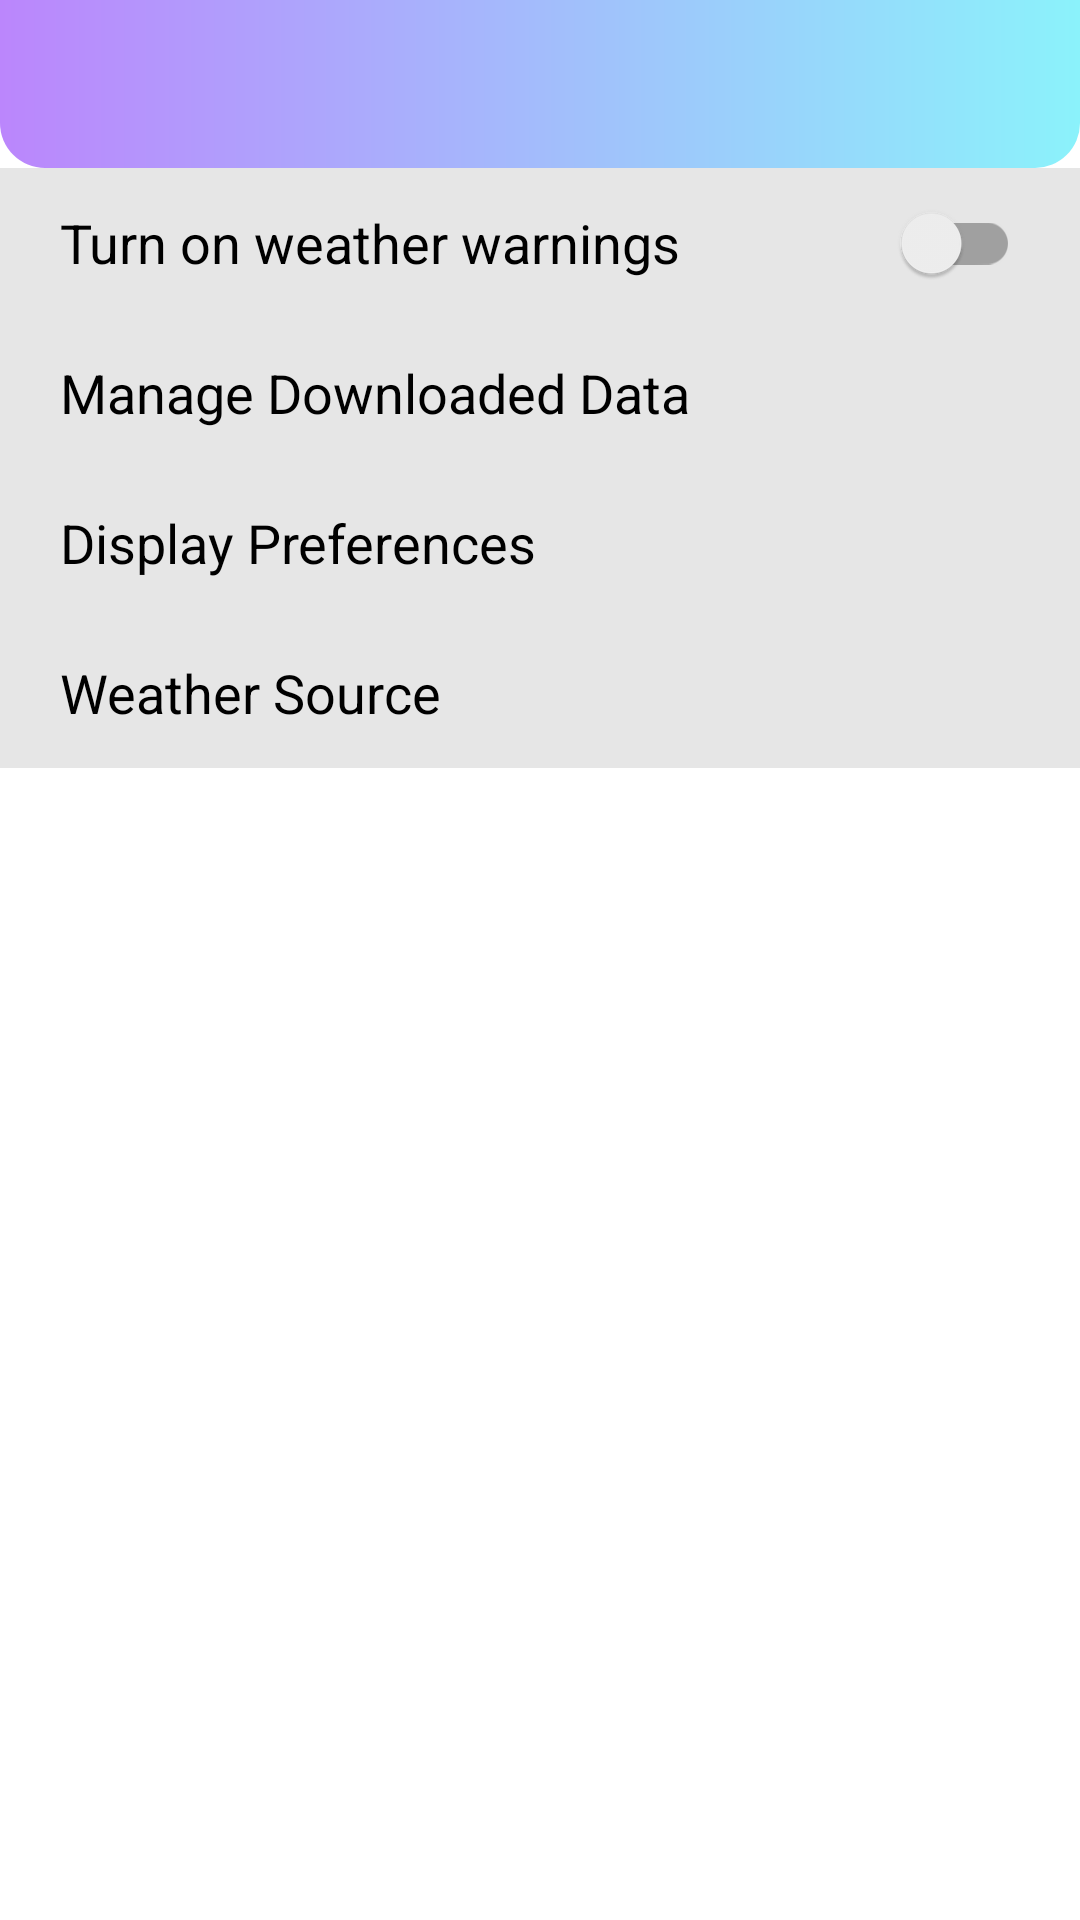

Write the Android layout XML for this screen, with the resource values it uses.
<!-- AndroidManifest.xml: application theme Theme.WildernessWeather.NoActionBar -->
<!-- res/layout/activity_settings.xml -->
<?xml version="1.0" encoding="utf-8"?>
<LinearLayout xmlns:android="http://schemas.android.com/apk/res/android"
    xmlns:app="http://schemas.android.com/apk/res-auto"
    xmlns:tools="http://schemas.android.com/tools"
    android:layout_width="match_parent"
    android:layout_height="match_parent"
    android:orientation="vertical"
    tools:context=".settings.SettingsActivity">

    <include layout="@layout/custom_app_bar"/>

    <androidx.appcompat.widget.SwitchCompat
        android:id="@+id/sw_weatherWarnings"
        android:layout_width="match_parent"
        android:layout_height="50dp"
        android:background="#E6E6E6"
        android:paddingLeft="20dp"
        android:paddingRight="20dp"
        android:text="@string/turn_on_weather_warnings"
        android:textSize="18sp" />

    <TextView
        android:id="@+id/tv_manageDownloadedData"
        android:layout_width="match_parent"
        android:layout_height="50dp"
        android:background="#E6E6E6"
        android:gravity="center_vertical"
        android:paddingLeft="20dp"
        android:paddingRight="20dp"
        android:text="@string/manage_downloaded_data"
        android:textColor="@color/black"
        android:textSize="18sp"
        app:drawableRightCompat="@drawable/ic_baseline_chevron_right_50" />

    <TextView
        android:id="@+id/tv_displayPreferences"
        android:layout_width="match_parent"
        android:layout_height="50dp"
        android:background="#E6E6E6"
        android:gravity="center_vertical"
        android:onClick="displayPrefsClicked"
        android:paddingLeft="20dp"
        android:paddingRight="20dp"
        android:text="@string/display_preferences"
        android:textColor="@color/black"
        android:textSize="18sp"
        app:drawableRightCompat="@drawable/ic_baseline_chevron_right_50" />

    <TextView
        android:id="@+id/tv_weatherSource"
        android:layout_width="match_parent"
        android:layout_height="50dp"
        android:background="#E6E6E6"
        android:onClick="weatherSourceClicked"
        android:gravity="center_vertical"
        android:paddingLeft="20dp"
        android:paddingRight="20dp"
        android:text="@string/weather_source"
        android:textColor="@color/black"
        android:textSize="18sp"
        app:drawableRightCompat="@drawable/ic_baseline_chevron_right_50" />


</LinearLayout>
<!-- res/layout/custom_app_bar.xml (included above) -->
<?xml version="1.0" encoding="utf-8"?>
<com.google.android.material.appbar.AppBarLayout xmlns:android="http://schemas.android.com/apk/res/android"
    xmlns:app="http://schemas.android.com/apk/res-auto"
    android:id="@+id/app_bar"
    android:layout_width="match_parent"
    android:layout_height="?attr/actionBarSize"
    android:background="#00FFFFFF"
    android:weightSum="100">
    
    <LinearLayout
        android:layout_width="match_parent"
        android:layout_height="0dp"
        android:layout_weight="100"
        android:background="@drawable/app_bar_bg"
        android:padding="12dp"
        android:weightSum="100">
        
        <ImageButton
            android:id="@+id/btn_back"
            android:layout_width="0dp"
            android:layout_height="match_parent"
            android:layout_weight="10"
            android:background="@android:drawable/list_selector_background"
            android:rotation="180"
            app:srcCompat="@drawable/ic_baseline_chevron_right_50" />
        
        <TextView
            android:id="@+id/tv_title"
            android:layout_width="0dp"
            android:layout_height="match_parent"
            android:layout_weight="90"
            android:autoSizeTextType="uniform"
            android:paddingStart="12dp"
            android:textColor="#000000"
            android:textSize="14sp" />

    </LinearLayout>
</com.google.android.material.appbar.AppBarLayout>
<!-- resources referenced by this layout -->
<resources>
  <!-- drawable app_bar_bg (drawable) -->
  <?xml version="1.0" encoding="utf-8"?>
  <shape xmlns:android="http://schemas.android.com/apk/res/android">
      <gradient
          android:angle="0"
          android:endColor="#8BF2FB"
          android:startColor="@color/purple_200" />
      <corners android:bottomLeftRadius="15dp" android:bottomRightRadius="15dp" />
  </shape>
  <string name="display_preferences">Display Preferences</string>
  <string name="manage_downloaded_data">Manage Downloaded Data</string>
  <string name="turn_on_weather_warnings">Turn on weather warnings</string>
  <string name="weather_source">Weather Source</string>
  <style name="Theme.WildernessWeather.NoActionBar">
          <item name="windowActionBar">false</item>
          <item name="windowNoTitle">true</item>
      </style>
  <!-- not gathered from this repository: default colours our renderer supplied (Android Studio template values) -->
  <color name="purple_200">#FFBB86FC</color>
  <color name="black">#FF000000</color>
</resources>
